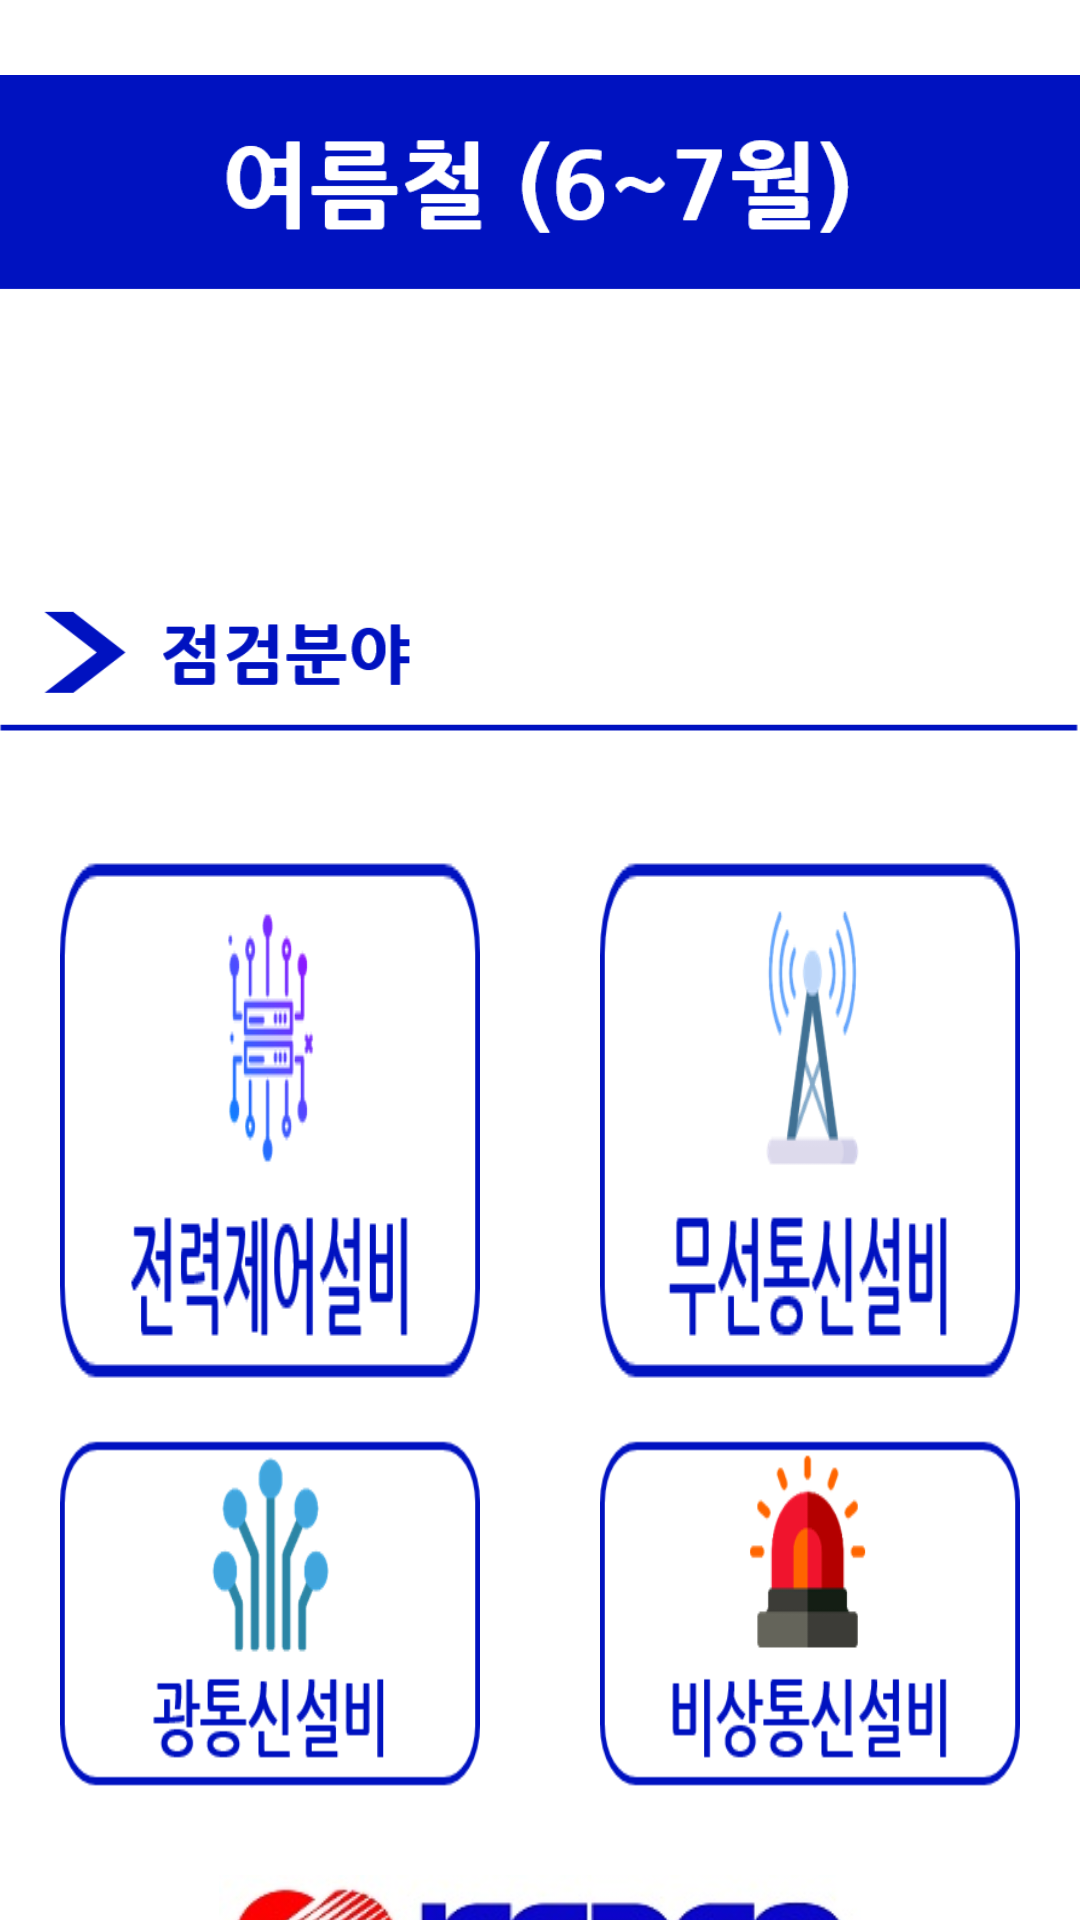

Write the Android layout XML for this screen, with the resource values it uses.
<!-- AndroidManifest.xml: application theme Theme.MainApp -->
<!-- res/layout/activity_selecetpage_2.xml -->
<?xml version="1.0" encoding="utf-8"?>
<LinearLayout xmlns:android="http://schemas.android.com/apk/res/android"
    android:layout_width="match_parent"
    android:layout_height="match_parent"
    android:gravity="center"
    android:orientation="vertical">

    <LinearLayout
        android:layout_width="match_parent"
        android:layout_height="wrap_content"
        android:orientation="vertical">

        <ImageView
            android:layout_width="wrap_content"
            android:layout_height="wrap_content"
            android:gravity="center"
            android:src="@drawable/top_2">
        </ImageView>

        <ImageView
            android:layout_width="wrap_content"
            android:layout_height="wrap_content"
            android:gravity="center"
            android:src="@drawable/top1_1"></ImageView>

        <LinearLayout
            android:layout_width="match_parent"
            android:layout_height="wrap_content"
            android:layout_marginTop="5dp"
            android:gravity="center"
            android:orientation="horizontal">

            <ImageButton
                android:id="@+id/sub2_btn1"
                android:layout_width="wrap_content"
                android:layout_height="wrap_content"
                android:layout_marginLeft="20dp"
                android:layout_marginRight="20dp"
                android:scaleType="fitCenter"
                android:layout_weight="1"
                android:background="@drawable/imagebutton_selector2_1">
            </ImageButton>

            <ImageButton
                android:id="@+id/sub2_btn2"
                android:layout_width="wrap_content"
                android:layout_height="wrap_content"
                android:layout_marginLeft="20dp"
                android:layout_marginRight="20dp"
                android:scaleType="fitCenter"
                android:background="@drawable/imagebutton_selector2_2"
                android:layout_weight="1">
            </ImageButton>
        </LinearLayout>

        <LinearLayout
            android:layout_width="match_parent"
            android:layout_height="wrap_content"
            android:layout_marginTop="5dp"
            android:gravity="center"
            android:orientation="horizontal">
            <ImageButton
                android:id="@+id/sub2_btn3"
                android:layout_width="wrap_content"
                android:layout_height="wrap_content"
                android:layout_marginLeft="20dp"
                android:layout_marginRight="20dp"
                android:scaleType="fitCenter"
                android:background="@drawable/imagebutton_selector2_3"
                android:layout_weight="1">
            </ImageButton>

            <ImageButton
                android:id="@+id/sub2_btn4"
                android:layout_width="wrap_content"
                android:layout_height="wrap_content"
                android:layout_marginLeft="20dp"
                android:layout_marginRight="20dp"
                android:layout_weight="1"
                android:background="@drawable/imagebutton_selector2_4"
                android:scaleType="fitCenter">
            </ImageButton>
        </LinearLayout>
        <LinearLayout
            android:layout_width="match_parent"
            android:layout_height="wrap_content"
            android:layout_marginTop="5dp"
            android:gravity="center"
            android:orientation="horizontal">
            <ImageButton
                android:id="@+id/sub2_btn5"
                android:layout_width="wrap_content"
                android:layout_height="wrap_content"
                android:layout_marginLeft="20dp"
                android:layout_marginRight="20dp"
                android:layout_weight="1"
                android:background="@drawable/imagebutton_selector2_5"
                android:scaleType="fitCenter">
            </ImageButton>
            <ImageButton
                android:id="@+id/sub2_btn6"
                android:layout_width="wrap_content"
                android:layout_height="wrap_content"
                android:layout_marginLeft="20dp"
                android:layout_marginRight="20dp"
                android:layout_weight="1"
                android:background="@drawable/imagebutton_selector2_6"
                android:scaleType="fitCenter">
            </ImageButton>
        </LinearLayout>
        <LinearLayout
            android:layout_width="match_parent"
            android:layout_height="wrap_content"
            android:layout_marginTop="5dp"
            android:gravity="center"
            android:orientation="horizontal">
            <ImageButton
                android:id="@+id/sub2_btn7"
                android:layout_width="wrap_content"
                android:layout_height="wrap_content"
                android:layout_marginLeft="20dp"
                android:layout_marginRight="20dp"
                android:background="@drawable/imagebutton_selector2_7"
                android:scaleType="fitCenter">
            </ImageButton>
        </LinearLayout>

    </LinearLayout>
    <ImageView
        android:id="@+id/sub1_btn6"
        android:layout_marginTop="10dp"
        android:layout_width="wrap_content"
        android:layout_height="wrap_content"
        android:layout_marginLeft="20dp"
        android:layout_marginRight="20dp"
        android:background="@drawable/imagebutton_selector1_5"/>

    <ImageView
        android:layout_marginTop="10dp"
        android:layout_width="250dp"
        android:layout_height="50dp"
        android:src="@drawable/kepco_ci">
    </ImageView>

</LinearLayout>
<!-- resources referenced by this layout -->
<resources>
  <!-- drawable imagebutton_selector1_5 (drawable) -->
  <?xml version="1.0" encoding="utf-8"?>
  <selector xmlns:android="http://schemas.android.com/apk/res/android">
      <item android:drawable="@drawable/send_btns" android:state_pressed="true"/>
      <item android:drawable="@drawable/send_btn" />
  </selector>
  <!-- drawable imagebutton_selector2_1 (drawable) -->
  <?xml version="1.0" encoding="utf-8"?>
  <selector xmlns:android="http://schemas.android.com/apk/res/android">
      <item android:drawable="@drawable/btn2_1s" android:state_pressed="true"/>
      <item android:drawable="@drawable/btn2_1" />
  </selector>
  <!-- drawable imagebutton_selector2_2 (drawable) -->
  <?xml version="1.0" encoding="utf-8"?>
  <selector xmlns:android="http://schemas.android.com/apk/res/android">
      <item android:drawable="@drawable/btn2_2s" android:state_pressed="true"/>
      <item android:drawable="@drawable/btn2_2" />
  </selector>
  <!-- drawable imagebutton_selector2_3 (drawable) -->
  <?xml version="1.0" encoding="utf-8"?>
  <selector xmlns:android="http://schemas.android.com/apk/res/android">
      <item android:drawable="@drawable/btn2_3s" android:state_pressed="true"/>
      <item android:drawable="@drawable/btn2_3" />
  </selector>
  <!-- drawable imagebutton_selector2_4 (drawable) -->
  <?xml version="1.0" encoding="utf-8"?>
  <selector xmlns:android="http://schemas.android.com/apk/res/android">
      <item android:drawable="@drawable/btn2_4s" android:state_pressed="true"/>
      <item android:drawable="@drawable/btn2_4" />
  </selector>
  <!-- drawable imagebutton_selector2_5 (drawable) -->
  <?xml version="1.0" encoding="utf-8"?>
  <selector xmlns:android="http://schemas.android.com/apk/res/android">
      <item android:drawable="@drawable/btn2_5s" android:state_pressed="true"/>
      <item android:drawable="@drawable/btn2_5" />
  </selector>
  <!-- drawable imagebutton_selector2_6 (drawable) -->
  <?xml version="1.0" encoding="utf-8"?>
  <selector xmlns:android="http://schemas.android.com/apk/res/android">
      <item android:drawable="@drawable/btn2_6s" android:state_pressed="true"/>
      <item android:drawable="@drawable/btn2_6" />
  </selector>
  <!-- drawable imagebutton_selector2_7 (drawable) -->
  <?xml version="1.0" encoding="utf-8"?>
  <selector xmlns:android="http://schemas.android.com/apk/res/android">
      <item android:drawable="@drawable/btn2_7s" android:state_pressed="true"/>
      <item android:drawable="@drawable/btn2_7" />
  </selector>
  <!-- drawable top1_1: png bitmap (drawable, 3672 bytes) -->
  <!-- drawable top_2: png bitmap (drawable, 6955 bytes) -->
  <style name="Theme.MainApp" parent="Theme.MaterialComponents.DayNight.NoActionBar">     
          
          <item name="colorPrimary">@color/purple_500</item>
          <item name="colorPrimaryVariant">@color/purple_700</item>
          <item name="colorOnPrimary">@color/white</item>
          
          <item name="colorSecondary">@color/teal_200</item>
          <item name="colorSecondaryVariant">@color/teal_700</item>
          <item name="colorOnSecondary">@color/black</item>
          
          <item name="android:statusBarColor" tools:targetApi="l">?attr/colorPrimaryVariant</item>
          
      </style>
  <!-- drawable btn2_1: png bitmap (drawable, 14606 bytes) -->
  <!-- drawable btn2_2: png bitmap (drawable, 12856 bytes) -->
  <!-- drawable btn2_3: png bitmap (drawable, 10896 bytes) -->
  <!-- drawable btn2_4: png bitmap (drawable, 10209 bytes) -->
  <!-- drawable btn2_5: png bitmap (drawable, 13847 bytes) -->
  <!-- drawable btn2_6s: png bitmap (drawable, 13723 bytes) -->
  <!-- drawable btn2_6: png bitmap (drawable, 13109 bytes) -->
  <!-- drawable btn2_7s: png bitmap (drawable, 22030 bytes) -->
  <!-- drawable btn2_7: png bitmap (drawable, 23655 bytes) -->
  <color name="purple_500">#FF6200EE</color>
  <color name="purple_700">#FF3700B3</color>
  <color name="white">#FFFFFFFF</color>
  <color name="teal_200">#FF03DAC5</color>
  <color name="teal_700">#FF018786</color>
  <color name="black">#FF000000</color>
</resources>
